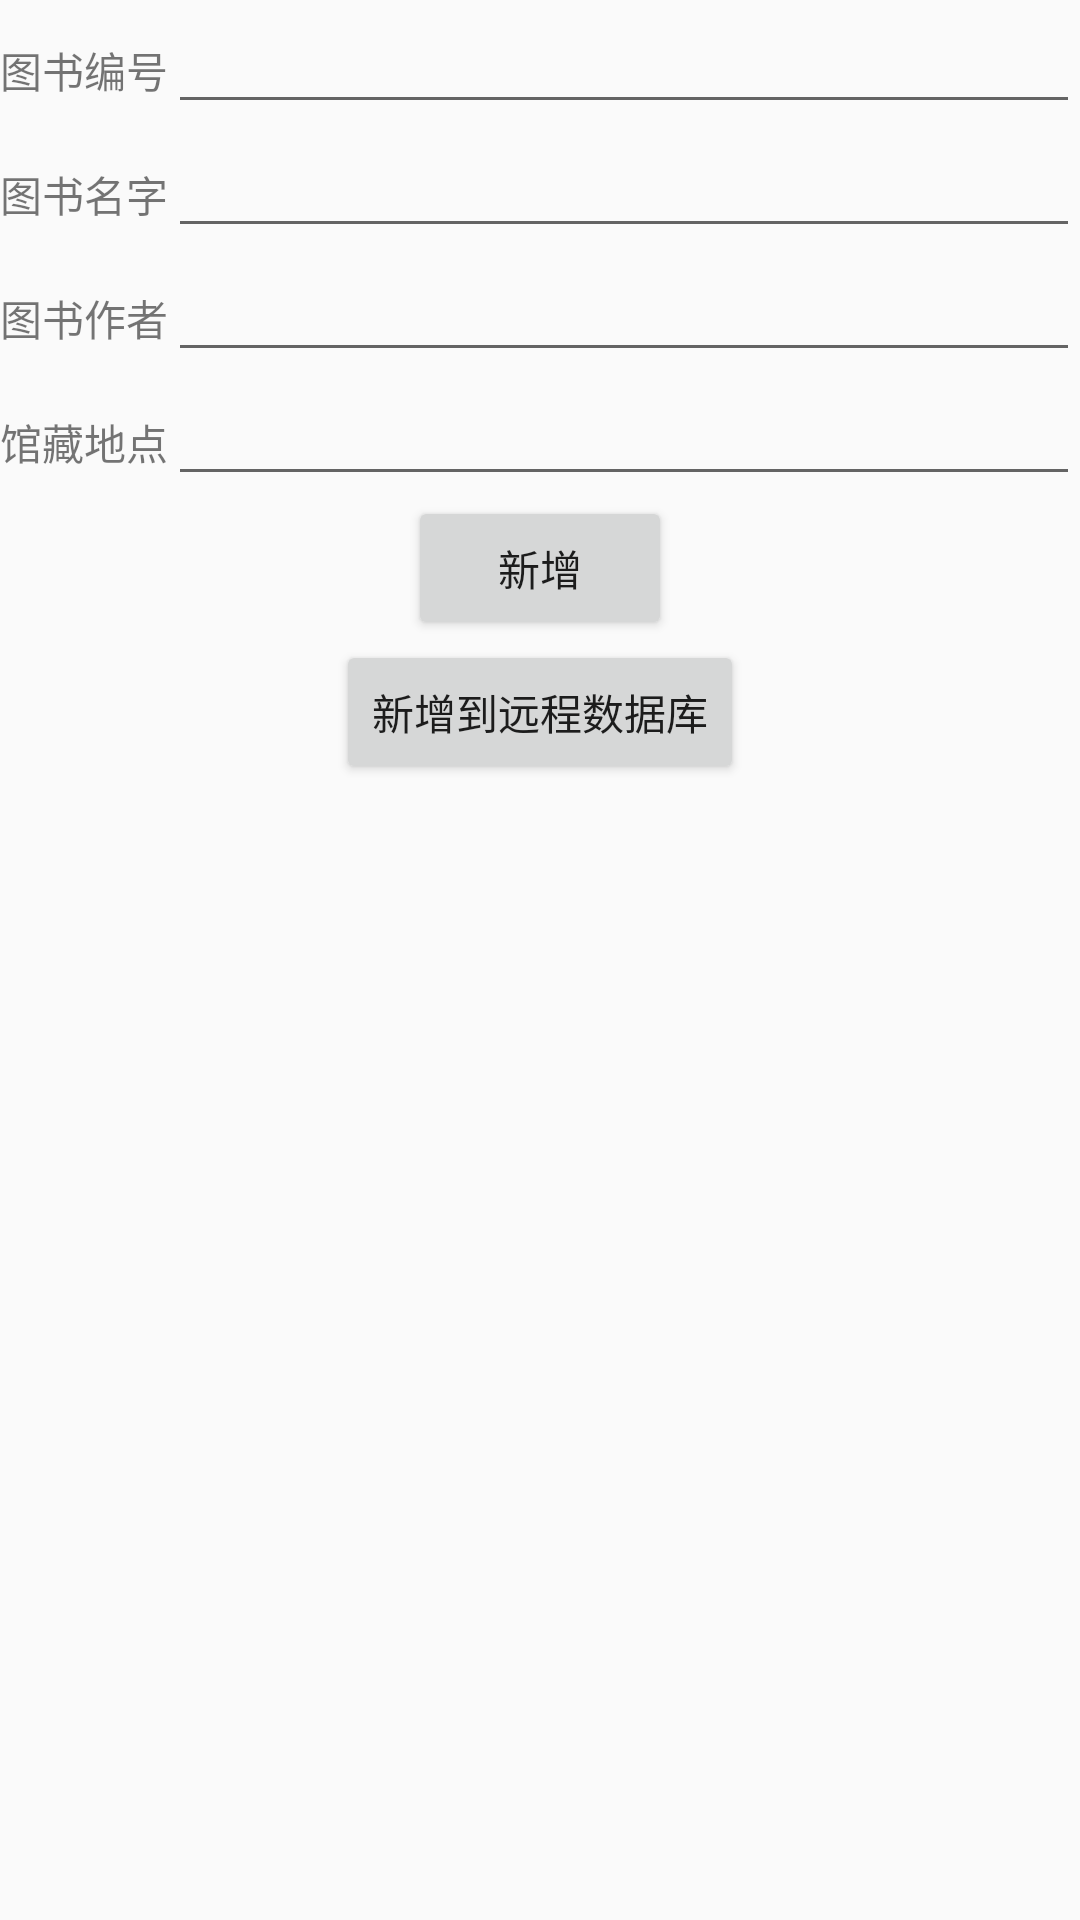

Write the Android layout XML for this screen, with the resource values it uses.
<!-- AndroidManifest.xml: application theme Theme.Book -->
<!-- res/layout/add.xml -->
<?xml version="1.0" encoding="utf-8"?>
<LinearLayout xmlns:android="http://schemas.android.com/apk/res/android"
    android:layout_width="match_parent"
    android:orientation="vertical"
    android:layout_height="match_parent">

    <LinearLayout
        android:layout_width="match_parent"
        android:layout_height="wrap_content"
        android:orientation="horizontal">

        <TextView

            android:layout_width="wrap_content"
            android:layout_height="wrap_content"
            android:text="图书编号"></TextView>

        <EditText
            android:id="@+id/num"
            android:layout_width="match_parent"
            android:layout_height="wrap_content"></EditText>

    </LinearLayout>

    <LinearLayout
        android:layout_width="match_parent"
        android:layout_height="wrap_content"
        android:orientation="horizontal">

        <TextView

            android:layout_width="wrap_content"
            android:layout_height="wrap_content"
            android:text="图书名字">

        </TextView>

        <EditText
            android:id="@+id/name"
            android:layout_width="match_parent"
            android:layout_height="wrap_content">

        </EditText>
    </LinearLayout>

    <LinearLayout
        android:orientation="horizontal"
        android:layout_width="match_parent"
        android:layout_height="wrap_content">


        <TextView

            android:layout_width="wrap_content"
            android:layout_height="wrap_content"
            android:text="图书作者">

        </TextView>

        <EditText
            android:id="@+id/author"
            android:layout_width="match_parent"
            android:layout_height="wrap_content">

        </EditText>
    </LinearLayout>

    <LinearLayout
        android:layout_width="match_parent"
        android:orientation="horizontal"
        android:layout_height="wrap_content">

        <TextView

            android:layout_width="wrap_content"
            android:layout_height="wrap_content"
            android:text="馆藏地点">

        </TextView>

        <EditText
            android:id="@+id/location"
            android:layout_width="match_parent"
            android:layout_height="wrap_content">

        </EditText>
    </LinearLayout>

    <Button
        android:id="@+id/query"
        android:layout_width="wrap_content"
        android:layout_height="wrap_content"
        android:layout_gravity="center"
        android:text="新增">

    </Button>

    <Button
        android:id="@+id/addsql"
        android:layout_width="wrap_content"
        android:layout_height="wrap_content"
        android:layout_gravity="center"
        android:text="新增到远程数据库">

    </Button>

</LinearLayout>
<!-- resources referenced by this layout -->
<resources>
  <style name="Theme.Book" parent="Theme.AppCompat.Light.DarkActionBar">
          
          <item name="colorPrimary">@color/purple_500</item>
          <item name="colorPrimaryDark">@color/purple_700</item>
          <item name="colorAccent">@color/teal_200</item>
          
      </style>
  <color name="purple_500">#FF6200EE</color>
  <color name="purple_700">#FF3700B3</color>
  <color name="teal_200">#FF03DAC5</color>
</resources>
